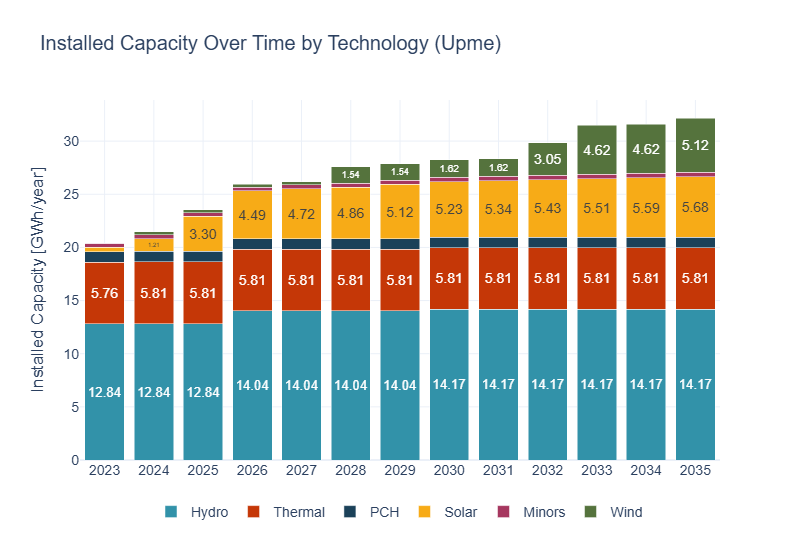

The data file committed next to this chart (first rows):
year, gen_tech, BuildGen, text
2023, Hydro, 12.84, 12.84
2023, Thermal, 5.764, 5.76
2023, PCH, 0.972, 
2023, Solar, 0.454, 
2023, Minors, 0.369, 
2023, Wind, 0.0, 
2024, Hydro, 12.84, 12.84
2024, Thermal, 5.806, 5.81
2024, Solar, 1.211, 1.21
2024, PCH, 0.972, 
2024, Minors, 0.369, 
2024, Wind, 0.255, 
2025, Hydro, 12.84, 12.84
2025, Thermal, 5.806, 5.81
2025, Solar, 3.296, 3.30
2025, PCH, 0.972, 
2025, Minors, 0.369, 
2025, Wind, 0.255, 
2026, Hydro, 14.04, 14.04
2026, Thermal, 5.806, 5.81
2026, Solar, 4.493, 4.49
2026, PCH, 0.972, 
2026, Minors, 0.369, 
2026, Wind, 0.255, 
2027, Hydro, 14.04, 14.04
2027, Thermal, 5.806, 5.81
2027, Solar, 4.721, 4.72
2027, PCH, 0.972, 
2027, Minors, 0.369, 
2027, Wind, 0.255, 
2028, Hydro, 14.04, 14.04
2028, Thermal, 5.806, 5.81
2028, Solar, 4.859, 4.86
2028, Wind, 1.542, 1.54
2028, PCH, 0.972, 
2028, Minors, 0.369, 
2029, Hydro, 14.04, 14.04
2029, Thermal, 5.806, 5.81
2029, Solar, 5.122, 5.12
2029, Wind, 1.542, 1.54
2029, PCH, 0.972, 
2029, Minors, 0.369, 
2030, Hydro, 14.17, 14.17
2030, Thermal, 5.806, 5.81
2030, Solar, 5.231, 5.23
2030, Wind, 1.622, 1.62
2030, PCH, 0.972, 
2030, Minors, 0.422, 
2031, Hydro, 14.17, 14.17
2031, Thermal, 5.806, 5.81
2031, Solar, 5.34, 5.34
2031, Wind, 1.622, 1.62
2031, PCH, 0.972, 
2031, Minors, 0.422, 
2032, Hydro, 14.17, 14.17
2032, Thermal, 5.806, 5.81
2032, Solar, 5.431, 5.43
2032, Wind, 3.048, 3.05
2032, PCH, 0.972, 
2032, Minors, 0.422, 
... 18 more rows
